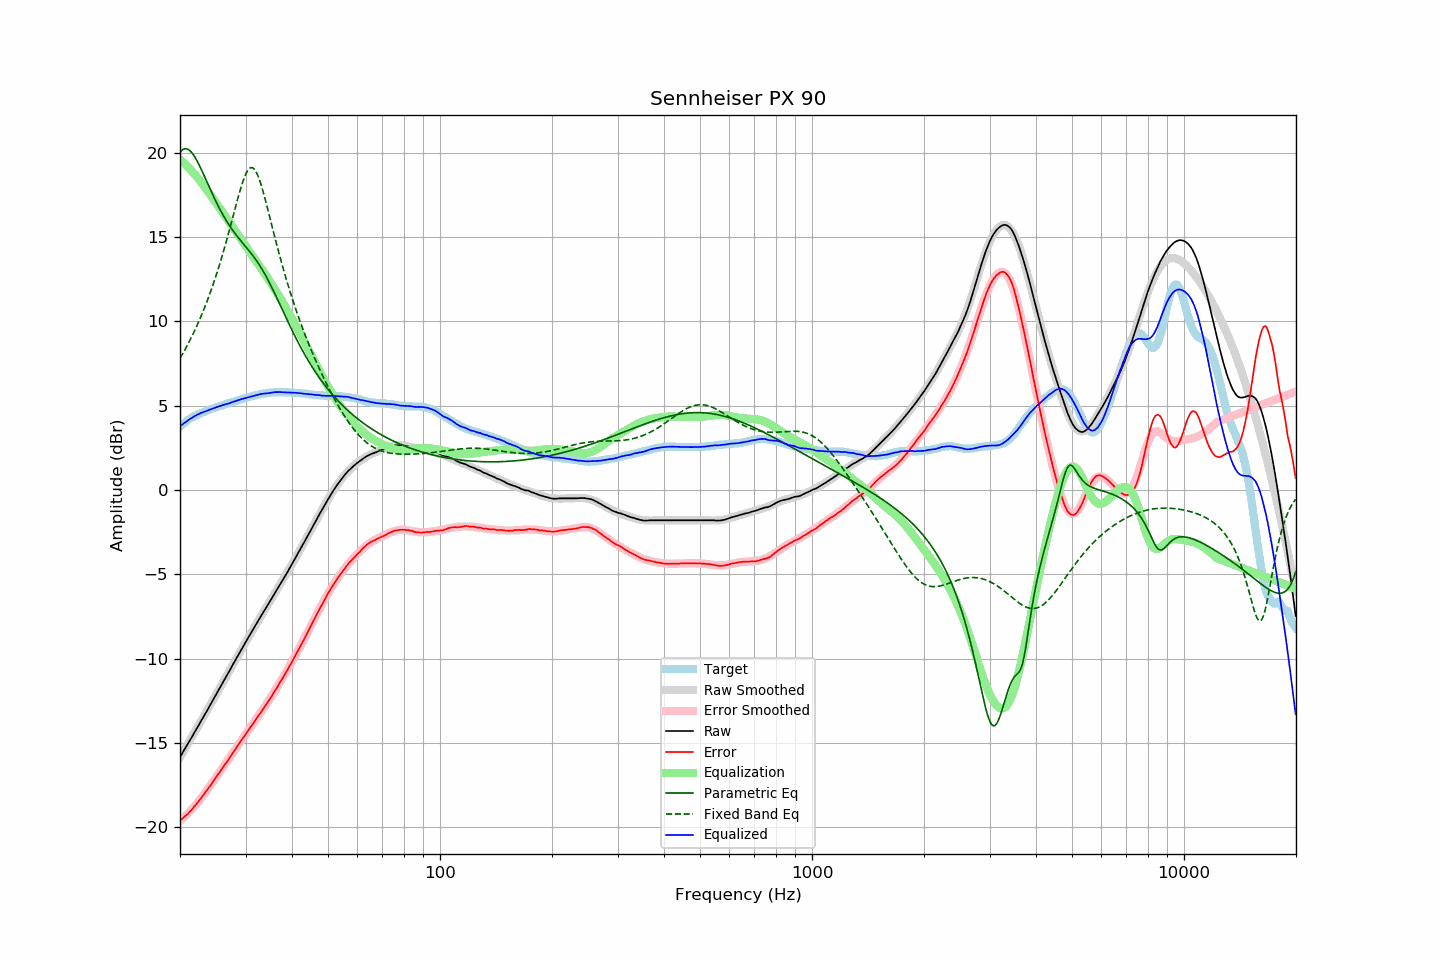

Data behind this chart, as committed beside it:
frequency, raw, error, smoothed, error_smoothed, equalization, parametric_eq, fixed_band_eq, equalized_raw, equalized_smoothed, target
20.00, -15.83, -19.58, -15.83, -19.61, 19.61, 20.04, 7.81, 3.78, 3.78, 3.75
20.20, -15.67, -19.51, -15.67, -19.52, 19.52, 20.14, 7.97, 3.86, 3.86, 3.84
20.40, -15.51, -19.43, -15.51, -19.44, 19.44, 20.21, 8.14, 3.93, 3.93, 3.93
20.61, -15.35, -19.34, -15.35, -19.35, 19.35, 20.24, 8.31, 4.00, 4.00, 3.99
20.81, -15.19, -19.27, -15.18, -19.26, 19.26, 20.24, 8.49, 4.07, 4.07, 4.09
21.02, -15.02, -19.18, -15.02, -19.16, 19.16, 20.21, 8.67, 4.14, 4.14, 4.16
21.23, -14.86, -19.08, -14.86, -19.06, 19.06, 20.14, 8.85, 4.20, 4.20, 4.22
21.44, -14.70, -18.98, -14.70, -18.96, 18.96, 20.05, 9.04, 4.26, 4.26, 4.29
21.66, -14.54, -18.87, -14.53, -18.86, 18.86, 19.93, 9.24, 4.32, 4.32, 4.33
21.87, -14.37, -18.75, -14.37, -18.75, 18.75, 19.79, 9.44, 4.38, 4.38, 4.39
22.09, -14.21, -18.64, -14.21, -18.64, 18.64, 19.63, 9.64, 4.43, 4.43, 4.44
22.31, -14.04, -18.52, -14.04, -18.52, 18.52, 19.45, 9.85, 4.49, 4.48, 4.49
22.54, -13.88, -18.40, -13.88, -18.40, 18.40, 19.26, 10.07, 4.52, 4.53, 4.52
22.76, -13.71, -18.27, -13.71, -18.28, 18.28, 19.06, 10.29, 4.57, 4.57, 4.56
22.99, -13.55, -18.14, -13.54, -18.15, 18.15, 18.86, 10.52, 4.60, 4.61, 4.59
23.22, -13.38, -18.01, -13.38, -18.02, 18.02, 18.65, 10.75, 4.65, 4.65, 4.63
23.45, -13.22, -17.89, -13.21, -17.89, 17.89, 18.43, 10.99, 4.68, 4.68, 4.67
23.69, -13.05, -17.76, -13.04, -17.76, 17.76, 18.22, 11.24, 4.71, 4.72, 4.71
23.92, -12.88, -17.63, -12.87, -17.63, 17.63, 18.01, 11.49, 4.75, 4.75, 4.76
24.16, -12.71, -17.51, -12.71, -17.50, 17.50, 17.79, 11.76, 4.79, 4.79, 4.80
24.40, -12.54, -17.37, -12.54, -17.36, 17.36, 17.59, 12.03, 4.83, 4.82, 4.83
24.65, -12.37, -17.22, -12.37, -17.23, 17.23, 17.38, 12.30, 4.86, 4.86, 4.85
24.89, -12.19, -17.08, -12.20, -17.09, 17.09, 17.18, 12.59, 4.90, 4.89, 4.89
25.14, -12.03, -16.95, -12.03, -16.95, 16.95, 16.99, 12.88, 4.93, 4.93, 4.93
25.39, -11.85, -16.81, -11.86, -16.82, 16.82, 16.80, 13.18, 4.96, 4.96, 4.96
25.65, -11.69, -16.68, -11.69, -16.68, 16.68, 16.62, 13.49, 4.99, 4.99, 4.99
25.91, -11.52, -16.54, -11.52, -16.54, 16.54, 16.44, 13.81, 5.02, 5.02, 5.01
26.16, -11.35, -16.39, -11.35, -16.40, 16.40, 16.27, 14.14, 5.06, 5.05, 5.05
26.43, -11.18, -16.26, -11.18, -16.26, 16.26, 16.11, 14.47, 5.08, 5.08, 5.08
26.69, -11.02, -16.13, -11.01, -16.12, 16.12, 15.95, 14.81, 5.10, 5.11, 5.11
26.96, -10.85, -15.99, -10.84, -15.98, 15.98, 15.80, 15.16, 5.13, 5.14, 5.14
27.23, -10.68, -15.85, -10.67, -15.84, 15.84, 15.66, 15.52, 5.16, 5.17, 5.17
27.50, -10.50, -15.70, -10.50, -15.70, 15.70, 15.52, 15.87, 5.20, 5.20, 5.20
27.77, -10.33, -15.55, -10.33, -15.56, 15.56, 15.38, 16.24, 5.24, 5.23, 5.23
28.05, -10.16, -15.42, -10.16, -15.42, 15.42, 15.25, 16.60, 5.26, 5.26, 5.26
28.33, -9.99, -15.27, -9.99, -15.28, 15.28, 15.13, 16.96, 5.29, 5.29, 5.28
28.62, -9.82, -15.13, -9.82, -15.14, 15.14, 15.00, 17.31, 5.32, 5.32, 5.31
28.90, -9.65, -15.00, -9.65, -15.00, 15.00, 14.88, 17.65, 5.36, 5.35, 5.35
29.19, -9.48, -14.85, -9.48, -14.86, 14.86, 14.77, 17.97, 5.39, 5.38, 5.37
29.48, -9.31, -14.73, -9.32, -14.72, 14.72, 14.65, 18.27, 5.42, 5.41, 5.42
29.78, -9.15, -14.58, -9.15, -14.59, 14.59, 14.54, 18.53, 5.44, 5.44, 5.43
30.08, -8.98, -14.44, -8.99, -14.45, 14.45, 14.42, 18.76, 5.47, 5.46, 5.46
30.38, -8.82, -14.31, -8.82, -14.31, 14.31, 14.31, 18.94, 5.49, 5.49, 5.49
30.68, -8.66, -14.18, -8.66, -14.18, 14.18, 14.19, 19.06, 5.52, 5.52, 5.52
30.99, -8.50, -14.04, -8.50, -14.04, 14.04, 14.07, 19.12, 5.54, 5.55, 5.54
31.30, -8.34, -13.90, -8.33, -13.90, 13.90, 13.95, 19.12, 5.56, 5.57, 5.56
31.61, -8.18, -13.77, -8.17, -13.77, 13.77, 13.82, 19.06, 5.59, 5.60, 5.59
31.93, -8.02, -13.63, -8.01, -13.63, 13.63, 13.69, 18.93, 5.61, 5.62, 5.61
32.24, -7.86, -13.49, -7.85, -13.50, 13.50, 13.55, 18.75, 5.64, 5.64, 5.64
32.57, -7.69, -13.35, -7.70, -13.36, 13.36, 13.41, 18.52, 5.67, 5.66, 5.66
32.89, -7.53, -13.21, -7.54, -13.22, 13.22, 13.26, 18.24, 5.69, 5.68, 5.68
33.22, -7.37, -13.07, -7.38, -13.08, 13.08, 13.10, 17.94, 5.71, 5.70, 5.70
33.55, -7.22, -12.94, -7.22, -12.94, 12.94, 12.94, 17.60, 5.72, 5.72, 5.72
33.89, -7.06, -12.79, -7.06, -12.80, 12.80, 12.77, 17.25, 5.74, 5.74, 5.73
34.23, -6.91, -12.66, -6.90, -12.65, 12.65, 12.60, 16.88, 5.74, 5.75, 5.75
34.57, -6.75, -12.51, -6.74, -12.51, 12.51, 12.42, 16.50, 5.76, 5.76, 5.76
34.92, -6.60, -12.37, -6.58, -12.36, 12.36, 12.23, 16.12, 5.76, 5.77, 5.77
35.27, -6.43, -12.22, -6.43, -12.21, 12.21, 12.04, 15.74, 5.78, 5.78, 5.79
35.62, -6.27, -12.05, -6.27, -12.06, 12.06, 11.85, 15.36, 5.79, 5.79, 5.78
35.97, -6.10, -11.89, -6.11, -11.91, 11.91, 11.65, 14.98, 5.81, 5.80, 5.79
... 635 more rows
